Run: headless pygame with SDL's dummy video driver; simulated clock (each Clock.tick advances the game by its frame time, no real sleeping); random seed 0; keys injected as events and as key.get_pressed() state; no mouse input.
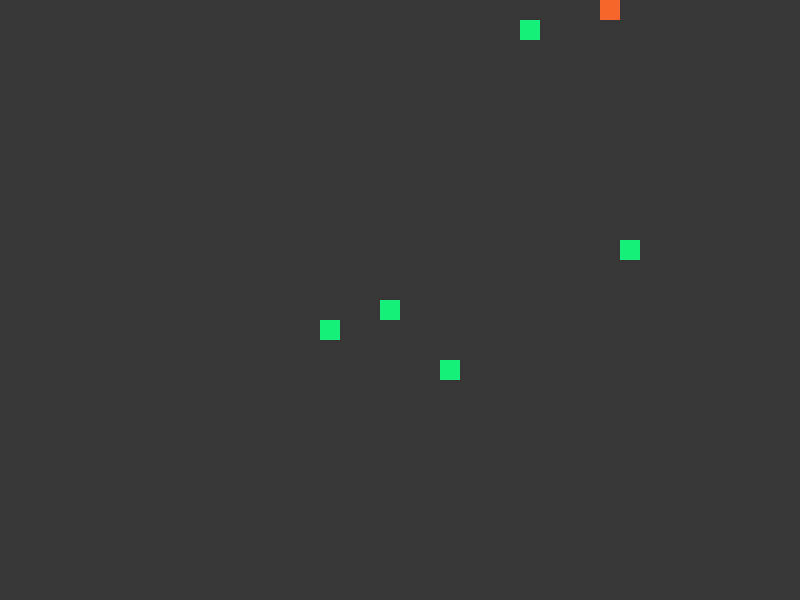
Frame 1 of 4 · flips 1–60 · no input
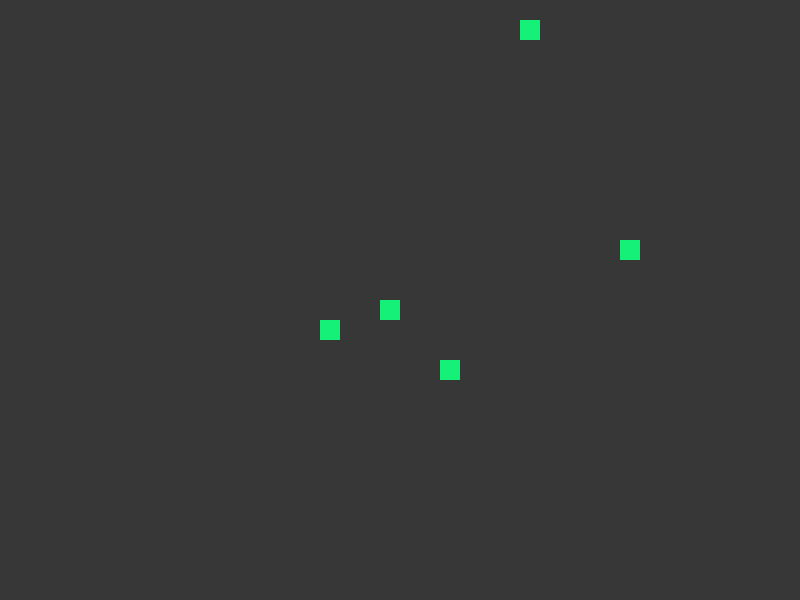
Frame 2 of 4 · flips 61–180 · tapped SPACE, RETURN · held RIGHT (→), D
Frame 3 of 4 · flips 181–300 · held DOWN (↓), S · screen unchanged from frame 2, image omitted
Frame 4 of 4 · flips 301–420 · held LEFT (←), A, UP (↑), W · screen unchanged from frame 3, image omitted

The pygame program that drew these frames:

import random
import pygame


class TestGame:

    def __init__(self):
        self.screen = None
        self.game_is_running = True
        self.box_position_x = 0
        self.box_position_y = 0
        self.background_rect = pygame.Rect(0, 0, 800, 600)
        self.food = 5
        self.food_position_x = random.randrange(0, 800, 20)
        self.food_position_y = random.randrange(0, 600, 20)
        self.food_position_list = []
        self.score = 0

    def draw_box(self):
        box_colour = (245, 101, 44)
        pygame.draw.rect(self.screen, box_colour, (self.box_position_x, self.box_position_y,  20, 20))

    def food_positions(self, amount):
        for i in range(amount):
            self.food_position_x = random.randrange(0, 800, 20)
            self.food_position_y = random.randrange(0, 600, 20)
            self.food_position_list.append((self.food_position_x, self.food_position_y))

    def draw_food(self, food_position_x, food_position_y):
        box_colour = (20, 240, 120)
        pygame.draw.rect(self.screen, box_colour, (food_position_x, food_position_y, 20, 20))

    def eat_food(self):
        for coordinates in self.food_position_list:
            if self.box_position_x == coordinates[0] and self.box_position_y == coordinates[1]:
                self.food_position_list.remove((coordinates[0], coordinates[1]))
                self.score += 1
                self.food_positions(1)
                print(self.score)
                break

    def border_patrol(self):
        if self.box_position_x < 0:
            self.box_position_x = 0
        elif self.box_position_x >= 780:
            self.box_position_x = 780

        if self.box_position_y < 0:
            self.box_position_y = 0
        elif self.box_position_y >= 580:
            self.box_position_y = 580

    def box_control(self, event):
        if event.key == pygame.K_DOWN:
            self.box_position_y += 20
        elif event.key == pygame.K_UP:
            self.box_position_y -= 20
        elif event.key == pygame.K_RIGHT:
            self.box_position_x += 20
        elif event.key == pygame.K_LEFT:
            self.box_position_x -= 20

        self.eat_food()

    def run_game(self):
        SCREEN_WIDTH = 800
        SCREEN_HEIGHT = 600

        pygame.init()

        pygame.display.set_caption("Test")
        self.screen = pygame.display.set_mode((SCREEN_WIDTH, SCREEN_HEIGHT), 0, 32)
        clock = pygame.time.Clock()
        self.game_is_running = True
        self.food_positions(self.food)
        while self.game_is_running:
            # limit frame speed to 30 fps
            time_passed = clock.tick(30)
            self.screen.fill((55, 55, 55), self.background_rect)

            self.box_position_x += 10
            for event in pygame.event.get():
                if event.type == pygame.QUIT:
                    self.game_is_running = False
                elif event.type == pygame.KEYDOWN:
                    if event.key == pygame.K_ESCAPE:
                        self.game_is_running = False
                    else:
                        self.box_control(event)
                        self.border_patrol()

            for i in range(len(self.food_position_list)):
                self.draw_food(self.food_position_list[i][0], self.food_position_list[i][1])
            self.draw_box()
            # final draw
            pygame.display.flip()


myGame = TestGame()
myGame.run_game()
